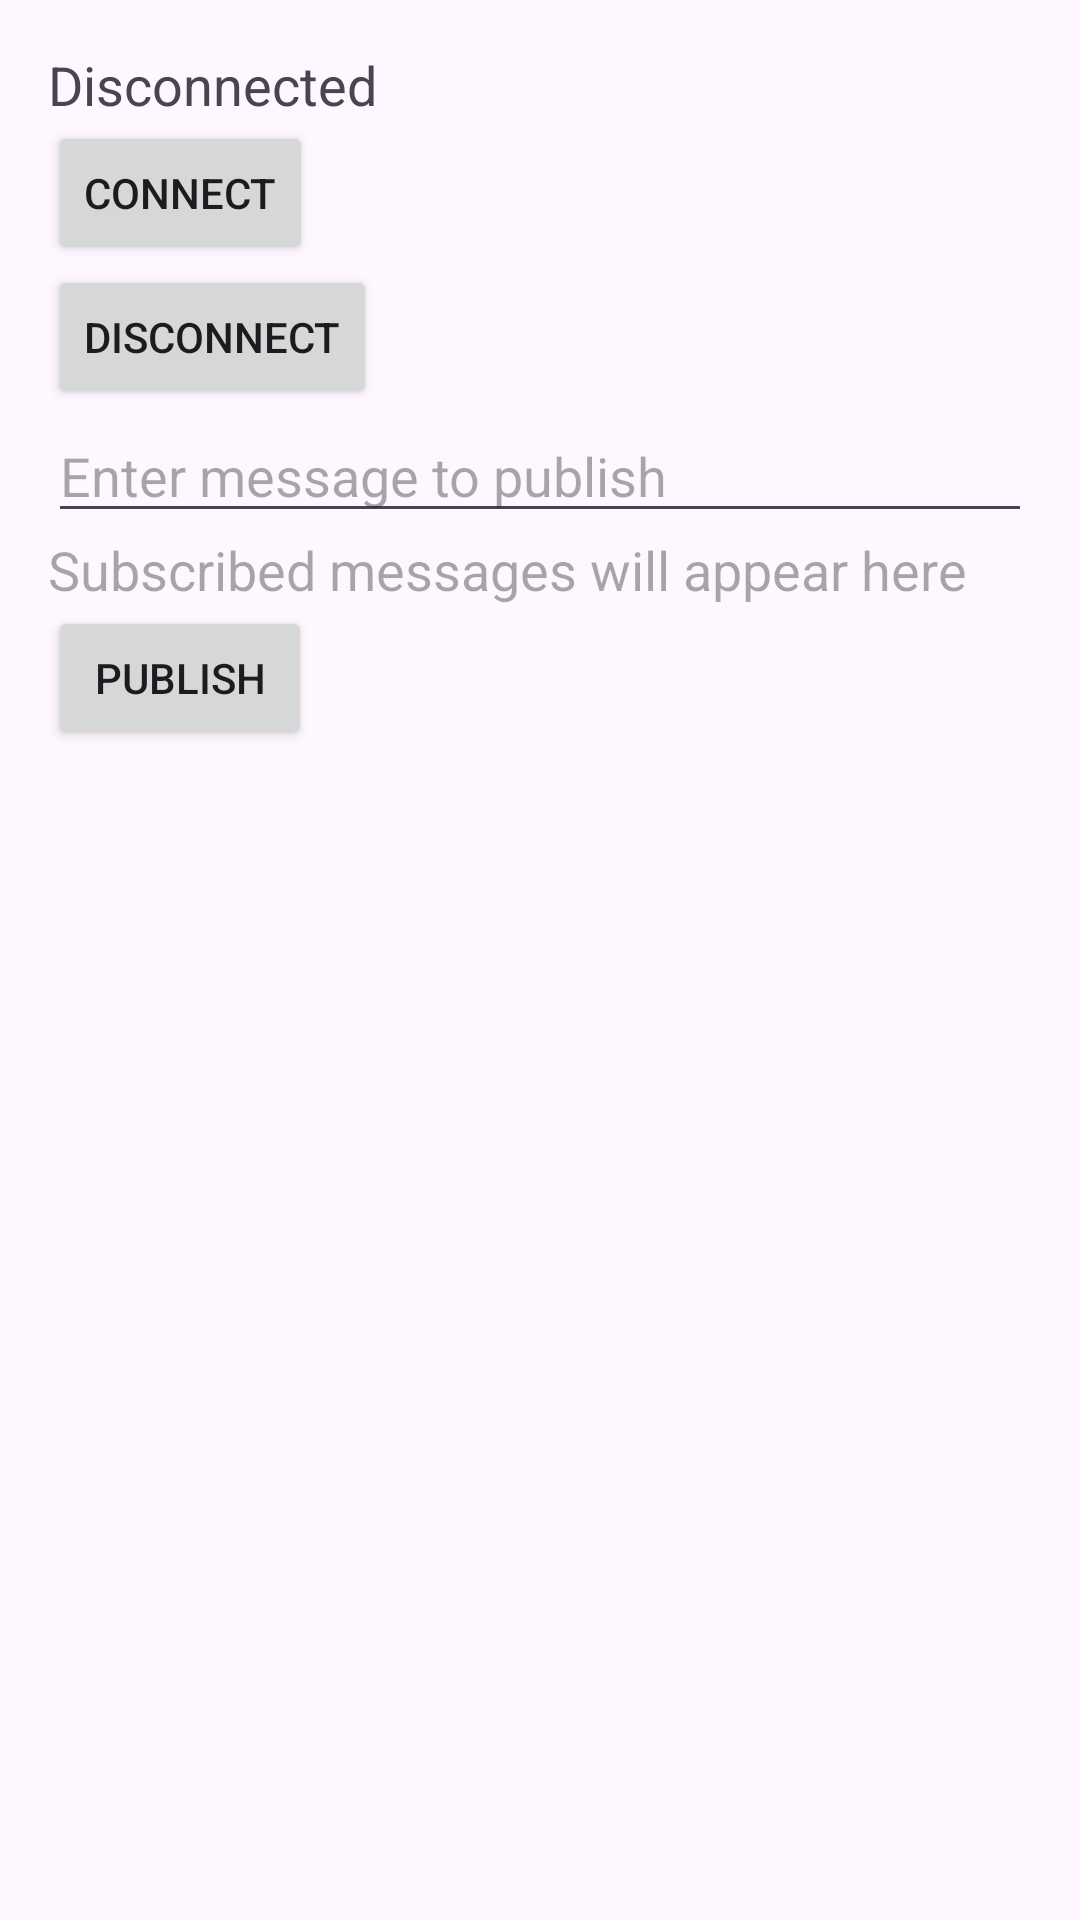

Write the Android layout XML for this screen, with the resource values it uses.
<!-- AndroidManifest.xml: application theme Theme.FirstMqtt -->
<!-- res/layout/activity_main.xml -->
<LinearLayout xmlns:android="http://schemas.android.com/apk/res/android"
    android:layout_width="match_parent"
    android:layout_height="match_parent"
    android:orientation="vertical"
    android:padding="16dp">

    <TextView
        android:id="@+id/statusText"
        android:layout_width="wrap_content"
        android:layout_height="wrap_content"
        android:text="Disconnected"
        android:textSize="18sp" />

    <Button
        android:id="@+id/connectButton"
        android:layout_width="wrap_content"
        android:layout_height="wrap_content"
        android:text="Connect" />

    <Button
        android:id="@+id/disconnectButton"
        android:layout_width="wrap_content"
        android:layout_height="wrap_content"
        android:text="Disconnect" />

    <EditText
        android:id="@+id/messageInput"
        android:layout_width="match_parent"
        android:layout_height="wrap_content"
        android:hint="Enter message to publish" />
    <TextView
        android:id="@+id/subscriptionTextField"
        android:layout_width="match_parent"
        android:layout_height="wrap_content"
        android:textSize="18sp"
        android:hint="Subscribed messages will appear here" />

    <Button
        android:id="@+id/publishButton"
        android:layout_width="wrap_content"
        android:layout_height="wrap_content"
        android:text="Publish" />

    <ProgressBar
        android:id="@+id/progressBar"
        android:layout_width="wrap_content"
        android:layout_height="wrap_content"
        android:visibility="gone" />

</LinearLayout>
<!-- resources referenced by this layout -->
<resources>
  <style name="Theme.FirstMqtt" parent="Base.Theme.FirstMqtt" />
  <style name="Base.Theme.FirstMqtt" parent="Theme.Material3.DayNight.NoActionBar">
          
          
      </style>
</resources>
